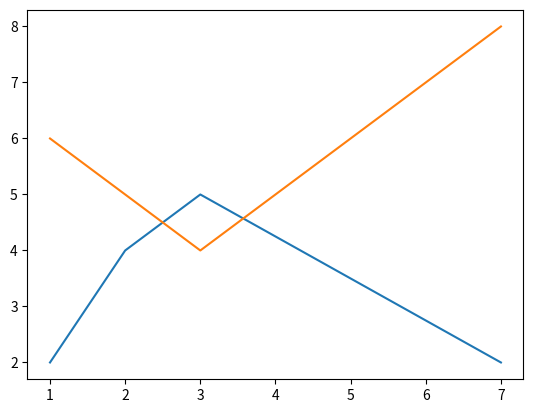

Source code (Python):
import matplotlib.pyplot as mp
import numpy as np
x1 = np.array([1,2,3,7])
y1 = np.array([2,4,5,2])
x2 = np.array([1,3,5,7])
y2 = np.array([6,4,6,8])
mp.plot(x1,y1,x2,y2)
mp.show()